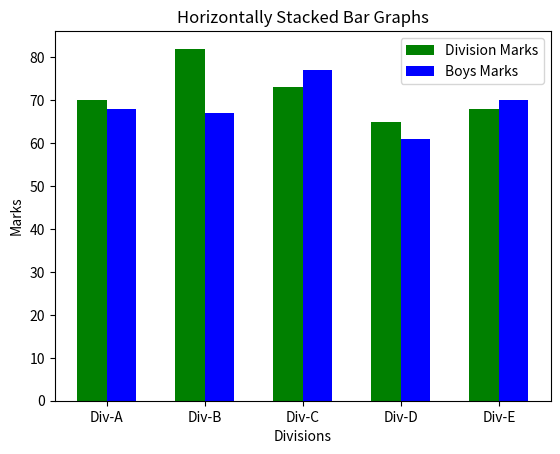

Recreate this plot in Python.
import matplotlib.pyplot as plt
import numpy as np

divisions = ["Div-A", "Div-B", "Div-C", "Div-D", "Div-E"]
division_average_marks = [70, 82, 73, 65, 68]
boys_average_marks = [68,67,77,61,70]

index = np.arange(5)
width = 0.30

plt.bar(index, division_average_marks, width, color='green', label='Division Marks')
plt.bar(index+width, boys_average_marks, width, color='blue', label='Boys Marks')
plt.title("Horizontally Stacked Bar Graphs")

plt.ylabel("Marks")
plt.xlabel("Divisions")
plt.xticks(index + width/2, divisions)

plt.legend(loc='best')
plt.show()